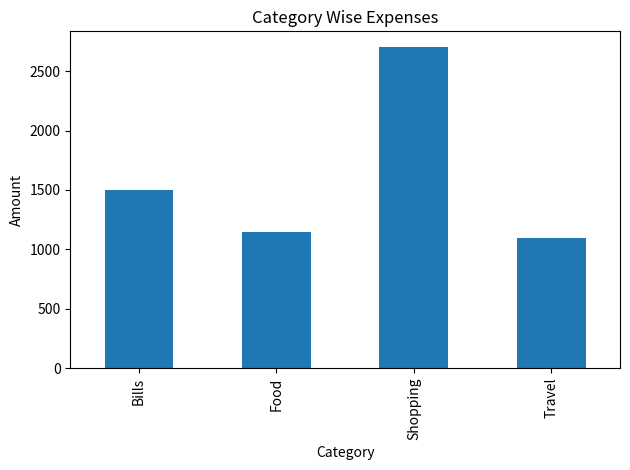
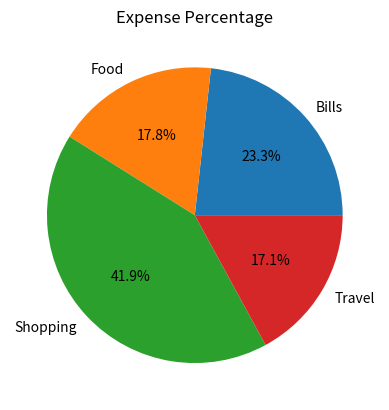
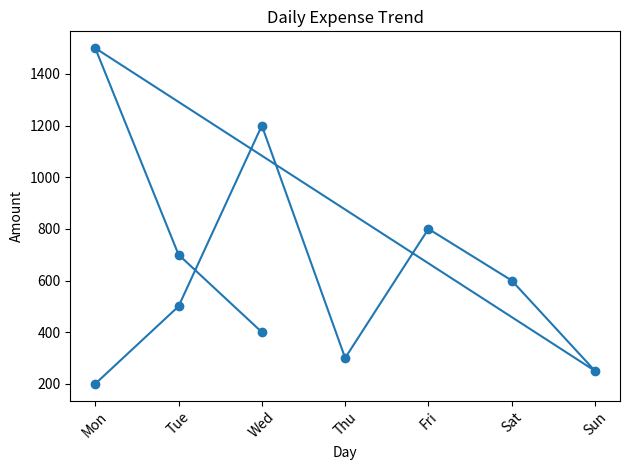
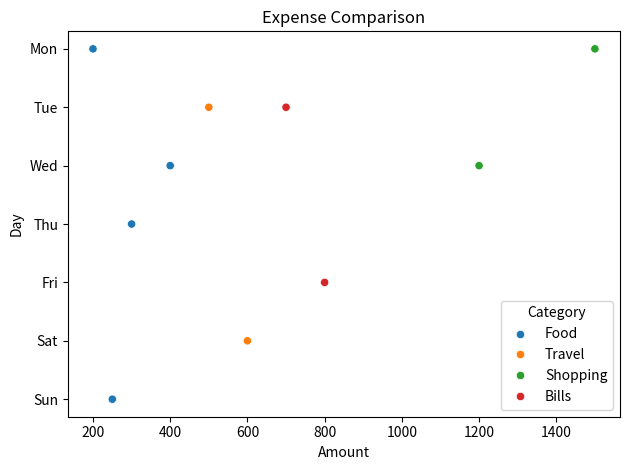
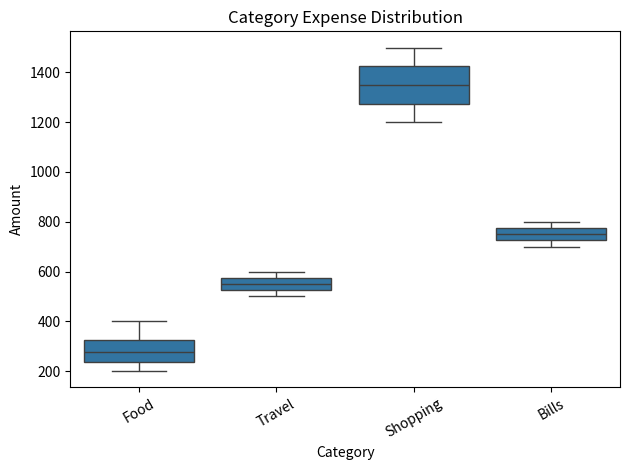
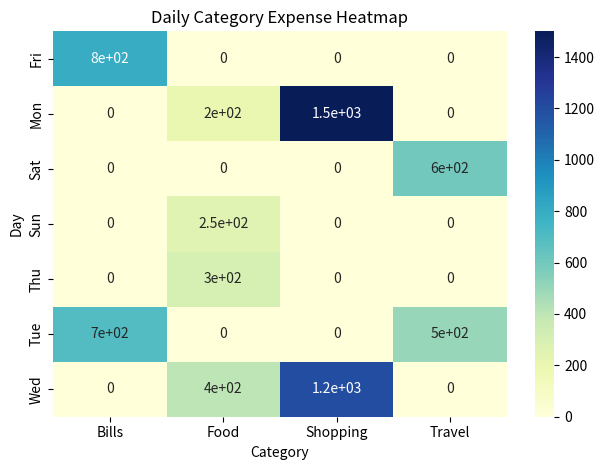

Python code for these plots, in order: (Note: this script raises an exception after producing the figures.)
import pandas as pd
import numpy as np
import matplotlib.pyplot as plt
import seaborn as sns

# 1. Data Types
name = "Vaishnavi"
age = 21
budget = 10000.0
active = True
categories = ["Food", "Shopping", "Travel"]
details = {"Name": name, "Age": age}

print(type(name), type(age), type(budget))
print(type(active), type(categories), type(details))

# 2. Create Dataset
data = {
    "Day": ["Mon", "Tue", "Wed", "Thu", "Fri",
            "Sat", "Sun", "Mon", "Tue", "Wed"],
    "Category": ["Food", "Travel", "Shopping", "Food",
                 "Bills", "Travel", "Food", "Shopping",
                 "Bills", "Food"],
    "Amount": [200, 500, 1200, 300, 800,
               600, 250, 1500, 700, 400]
}

df = pd.DataFrame(data)

# 3. Function
def expense_analysis(df):
    print("Total Expense:", np.sum(df["Amount"]))
    print("Average Expense:", np.mean(df["Amount"]))
    print("Highest Expense:", np.max(df["Amount"]))

    df["Status"] = np.where(
        df["Amount"] > 500, "High", "Normal"
    )
    return df

df = expense_analysis(df)

# 4. Pandas Analysis
category = df.groupby("Category")["Amount"].sum()
print("\nCategory Expenses:")
print(category)

# 5. Bar Chart
category.plot(kind="bar")
plt.title("Category Wise Expenses")
plt.xlabel("Category")
plt.ylabel("Amount")
plt.tight_layout()
plt.show()

# 6. Pie Chart
plt.pie(category, labels=category.index,
        autopct="%1.1f%%")
plt.title("Expense Percentage")
plt.show()

# 7. Line Chart
plt.plot(df["Day"], df["Amount"], marker="o")
plt.title("Daily Expense Trend")
plt.xlabel("Day")
plt.ylabel("Amount")
plt.xticks(rotation=45)
plt.tight_layout()
plt.show()

# 8. Scatter Plot
sns.scatterplot(data=df, x="Amount", y="Day",
                hue="Category")
plt.title("Expense Comparison")
plt.tight_layout()
plt.show()

# 9. Box Plot
sns.boxplot(data=df, x="Category", y="Amount")
plt.title("Category Expense Distribution")
plt.xticks(rotation=30)
plt.tight_layout()
plt.show()

# 10. Heatmap
pivot = df.pivot_table(
    index="Day",
    columns="Category",
    values="Amount",
    aggfunc="sum",
    fill_value=0
)

sns.heatmap(pivot, annot=True, cmap="YlGnBu")
plt.title("Daily Category Expense Heatmap")
plt.tight_layout()
plt.show()

# 11. Save Excel
df.to_excel("Expense_Analysis.xlsx", index=False)

print("\nProject Completed!")
